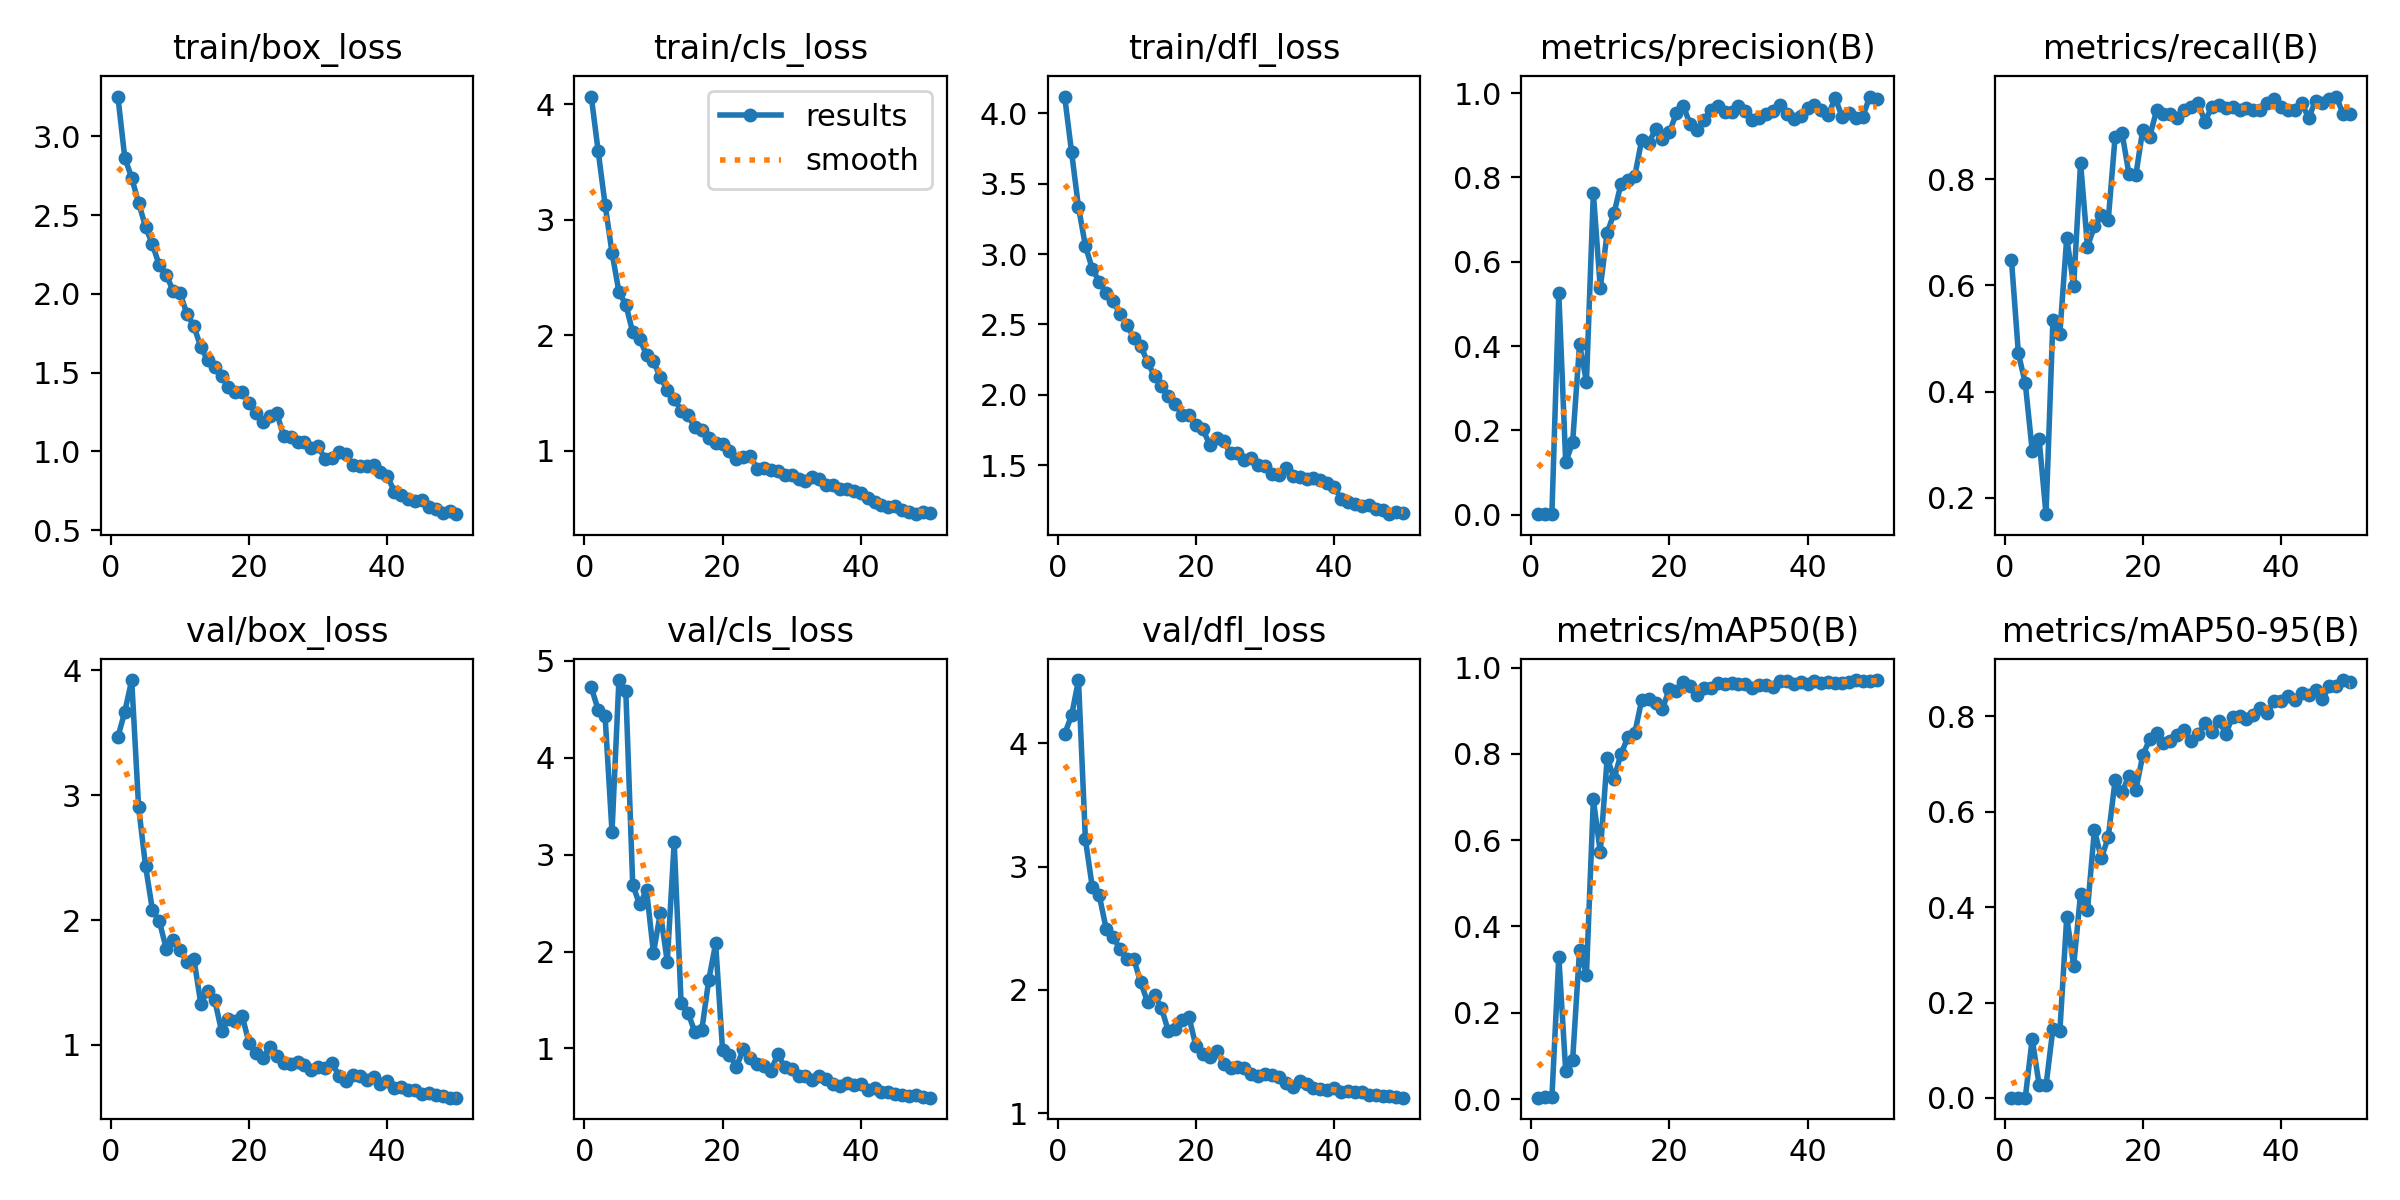

Values plotted in this chart, from the file beside it:
epoch, time, train/box_loss, train/cls_loss, train/dfl_loss, metrics/precision(B), metrics/recall(B), metrics/mAP50(B), metrics/mAP50-95(B), val/box_loss, val/cls_loss, val/dfl_loss, lr/pg0, lr/pg1, lr/pg2
1, 244.1, 3.253, 4.068, 4.119, 0.00214, 0.6479, 0.00312, 0.0007, 3.466, 4.727, 4.076, 0.00064, 0.00064, 0.00064
2, 466.5, 2.865, 3.594, 3.723, 0.00156, 0.4718, 0.00357, 0.00093, 3.669, 4.495, 4.225, 0.001274, 0.001274, 0.001274
3, 726.1, 2.737, 3.133, 3.333, 0.00176, 0.4155, 0.00356, 0.00063, 3.923, 4.429, 4.512, 0.001882, 0.001882, 0.001882
4, 1067, 2.578, 2.717, 3.058, 0.5251, 0.2887, 0.3297, 0.1239, 2.906, 3.237, 3.22, 0.001881, 0.001881, 0.001881
5, 1444, 2.427, 2.378, 2.895, 0.1246, 0.3099, 0.06399, 0.02773, 2.435, 4.803, 2.833, 0.001842, 0.001842, 0.001842
6, 1796, 2.314, 2.267, 2.804, 0.1717, 0.169, 0.09009, 0.02619, 2.081, 4.687, 2.769, 0.001802, 0.001802, 0.001802
7, 2100, 2.182, 2.028, 2.72, 0.4042, 0.5352, 0.3452, 0.1455, 1.992, 2.689, 2.498, 0.001762, 0.001762, 0.001762
8, 2413, 2.122, 1.968, 2.664, 0.3153, 0.5092, 0.2882, 0.14, 1.77, 2.486, 2.431, 0.001723, 0.001723, 0.001723
9, 2713, 2.019, 1.832, 2.575, 0.7631, 0.6901, 0.6945, 0.3794, 1.842, 2.633, 2.331, 0.001683, 0.001683, 0.001683
10, 3033, 2.005, 1.777, 2.498, 0.5381, 0.599, 0.5724, 0.2771, 1.757, 1.985, 2.25, 0.001644, 0.001644, 0.001644
11, 3334, 1.872, 1.638, 2.404, 0.669, 0.831, 0.791, 0.4277, 1.666, 2.399, 2.251, 0.001604, 0.001604, 0.001604
12, 3637, 1.795, 1.528, 2.347, 0.7155, 0.673, 0.743, 0.394, 1.69, 1.895, 2.061, 0.001564, 0.001564, 0.001564
13, 3909, 1.663, 1.451, 2.233, 0.7853, 0.7113, 0.8001, 0.5613, 1.33, 3.127, 1.903, 0.001525, 0.001525, 0.001525
14, 4169, 1.579, 1.349, 2.132, 0.7938, 0.7318, 0.8387, 0.5022, 1.435, 1.468, 1.961, 0.001485, 0.001485, 0.001485
15, 4407, 1.534, 1.307, 2.062, 0.804, 0.7224, 0.8488, 0.5458, 1.363, 1.369, 1.855, 0.001446, 0.001446, 0.001446
16, 4660, 1.477, 1.207, 1.988, 0.8894, 0.8803, 0.9252, 0.6657, 1.112, 1.167, 1.667, 0.001406, 0.001406, 0.001406
17, 4924, 1.408, 1.179, 1.931, 0.8809, 0.8873, 0.9274, 0.6403, 1.209, 1.193, 1.687, 0.001366, 0.001366, 0.001366
18, 5193, 1.378, 1.115, 1.859, 0.9145, 0.8099, 0.9181, 0.6754, 1.189, 1.706, 1.757, 0.001327, 0.001327, 0.001327
19, 5462, 1.375, 1.071, 1.856, 0.8912, 0.808, 0.9043, 0.646, 1.229, 2.083, 1.777, 0.001287, 0.001287, 0.001287
20, 5731, 1.305, 1.057, 1.785, 0.9071, 0.8934, 0.9514, 0.7176, 1.012, 0.9812, 1.543, 0.001248, 0.001248, 0.001248
21, 6024, 1.242, 0.9973, 1.757, 0.952, 0.8803, 0.9469, 0.7515, 0.9358, 0.9336, 1.485, 0.001208, 0.001208, 0.001208
22, 6310, 1.185, 0.9325, 1.642, 0.9695, 0.9296, 0.9671, 0.7651, 0.8969, 0.8103, 1.459, 0.001168, 0.001168, 0.001168
23, 6680, 1.225, 0.9475, 1.695, 0.9274, 0.9225, 0.9574, 0.7427, 0.9843, 0.9887, 1.503, 0.001129, 0.001129, 0.001129
24, 7024, 1.243, 0.9542, 1.67, 0.912, 0.9225, 0.9377, 0.7487, 0.9114, 0.9055, 1.404, 0.001089, 0.001089, 0.001089
25, 7369, 1.097, 0.8471, 1.584, 0.9354, 0.9155, 0.9537, 0.7606, 0.8519, 0.8383, 1.37, 0.00105, 0.00105, 0.00105
26, 7715, 1.093, 0.8537, 1.587, 0.9609, 0.9296, 0.9531, 0.77, 0.8496, 0.8218, 1.378, 0.00101, 0.00101, 0.00101
27, 8046, 1.061, 0.8384, 1.536, 0.9697, 0.9366, 0.9637, 0.7482, 0.8608, 0.7694, 1.365, 0.0009704, 0.0009704, 0.0009704
28, 8257, 1.063, 0.829, 1.551, 0.9543, 0.9437, 0.9617, 0.7617, 0.8377, 0.9414, 1.32, 0.0009308, 0.0009308, 0.0009308
29, 8492, 1.024, 0.7951, 1.502, 0.9559, 0.9084, 0.9645, 0.7846, 0.8023, 0.8028, 1.305, 0.0008912, 0.0008912, 0.0008912
30, 8716, 1.033, 0.7901, 1.493, 0.9702, 0.9366, 0.9626, 0.7664, 0.8261, 0.7843, 1.315, 0.0008516, 0.0008516, 0.0008516
31, 8917, 0.9488, 0.7564, 1.435, 0.957, 0.9404, 0.9618, 0.7907, 0.8158, 0.7171, 1.313, 0.000812, 0.000812, 0.000812
32, 9119, 0.9599, 0.7436, 1.433, 0.9365, 0.9345, 0.9534, 0.7632, 0.8579, 0.7155, 1.295, 0.0007724, 0.0007724, 0.0007724
33, 9323, 0.9957, 0.7719, 1.483, 0.9417, 0.9366, 0.9607, 0.7981, 0.7493, 0.6775, 1.244, 0.0007328, 0.0007328, 0.0007328
34, 9526, 0.9866, 0.7581, 1.42, 0.9499, 0.9296, 0.9598, 0.7993, 0.7112, 0.7148, 1.216, 0.0006932, 0.0006932, 0.0006932
35, 9728, 0.9136, 0.7013, 1.418, 0.9567, 0.9347, 0.9561, 0.7934, 0.7575, 0.6836, 1.258, 0.0006536, 0.0006536, 0.0006536
36, 9929, 0.9078, 0.7048, 1.404, 0.9729, 0.9296, 0.9687, 0.8022, 0.7482, 0.6276, 1.235, 0.000614, 0.000614, 0.000614
37, 10129, 0.9095, 0.6746, 1.411, 0.9504, 0.9296, 0.9698, 0.8171, 0.7166, 0.6089, 1.208, 0.0005744, 0.0005744, 0.0005744
38, 10333, 0.9149, 0.6685, 1.397, 0.9391, 0.9437, 0.9627, 0.8068, 0.7412, 0.6433, 1.196, 0.0005348, 0.0005348, 0.0005348
39, 10533, 0.8682, 0.6539, 1.37, 0.9448, 0.9507, 0.967, 0.8315, 0.6842, 0.6257, 1.19, 0.0004952, 0.0004952, 0.0004952
40, 10734, 0.8446, 0.6392, 1.345, 0.9639, 0.9366, 0.9631, 0.8318, 0.7078, 0.6296, 1.204, 0.0004556, 0.0004556, 0.0004556
41, 10933, 0.7451, 0.597, 1.261, 0.9712, 0.9296, 0.9685, 0.8427, 0.653, 0.5709, 1.172, 0.000416, 0.000416, 0.000416
42, 11141, 0.7219, 0.5582, 1.235, 0.9611, 0.9296, 0.9653, 0.8336, 0.6634, 0.5949, 1.181, 0.0003764, 0.0003764, 0.0003764
43, 11393, 0.6998, 0.5279, 1.227, 0.9493, 0.9437, 0.9662, 0.8493, 0.6416, 0.5487, 1.175, 0.0003368, 0.0003368, 0.0003368
44, 11642, 0.6861, 0.5152, 1.21, 0.9884, 0.9155, 0.9651, 0.8438, 0.6379, 0.5541, 1.172, 0.0002972, 0.0002972, 0.0002972
45, 11891, 0.6928, 0.5197, 1.219, 0.9439, 0.9477, 0.9652, 0.8551, 0.6062, 0.5272, 1.152, 0.0002576, 0.0002576, 0.0002576
46, 12143, 0.6454, 0.4879, 1.186, 0.953, 0.9437, 0.9677, 0.8355, 0.6147, 0.5217, 1.146, 0.000218, 0.000218, 0.000218
47, 12392, 0.6323, 0.4724, 1.18, 0.9421, 0.9507, 0.9713, 0.8625, 0.5954, 0.5131, 1.138, 0.0001784, 0.0001784, 0.0001784
48, 12643, 0.6087, 0.4527, 1.152, 0.9443, 0.9557, 0.9697, 0.8622, 0.594, 0.5168, 1.144, 0.0001388, 0.0001388, 0.0001388
49, 12895, 0.6222, 0.4685, 1.17, 0.9919, 0.9225, 0.9698, 0.8756, 0.5773, 0.4978, 1.133, 9.92e-05, 9.92e-05, 9.92e-05
50, 13146, 0.6015, 0.4649, 1.157, 0.9857, 0.9225, 0.9713, 0.871, 0.5784, 0.4912, 1.127, 5.96e-05, 5.96e-05, 5.96e-05
